The GitHub repository MariamAnwer820/Document-Image-Classification contains a labelled image folder "rvlcdip_preprocessed1" with 10 categories: ADVE, email, form, letter, memo, news, note, report, resume, scientific document. Examples follow, each with its label.

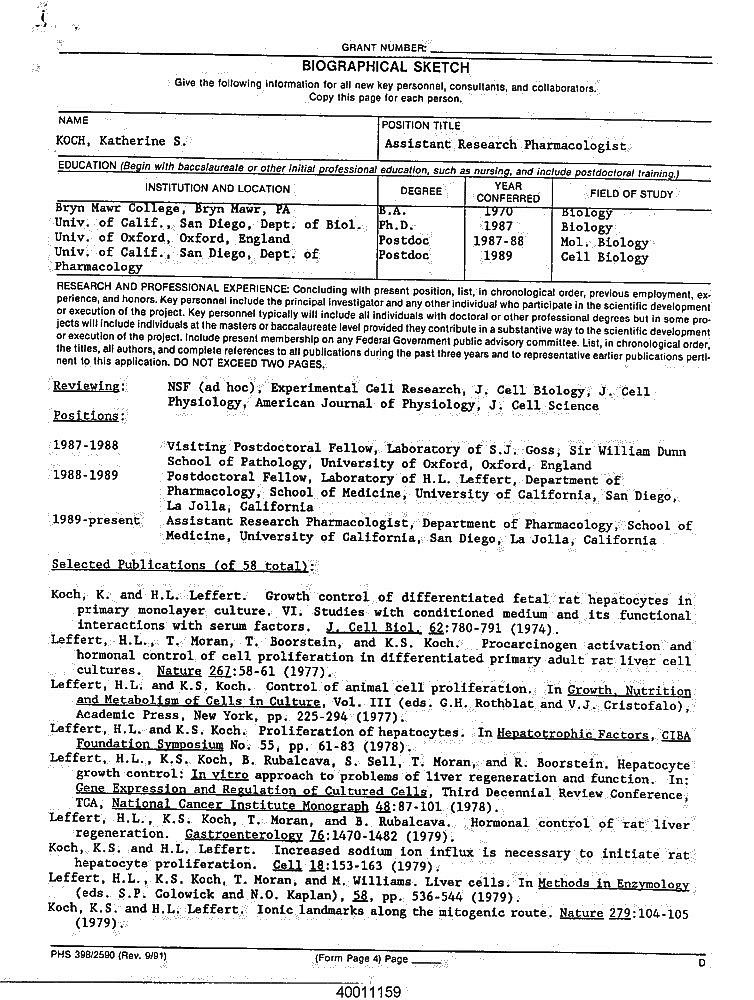
Label: resume

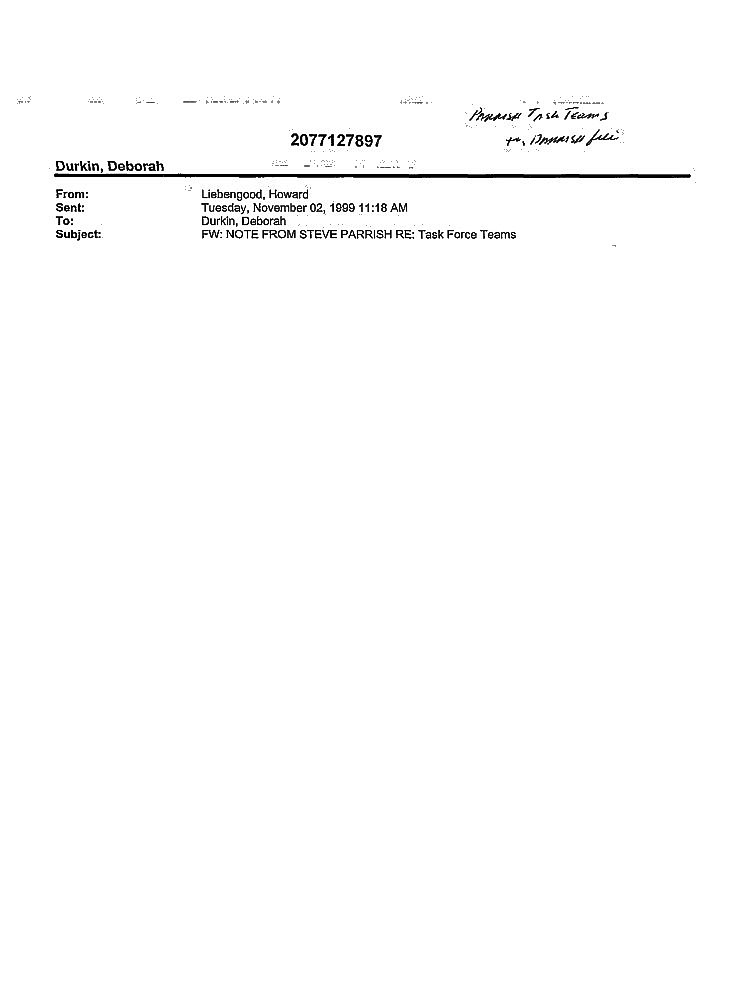
Label: email

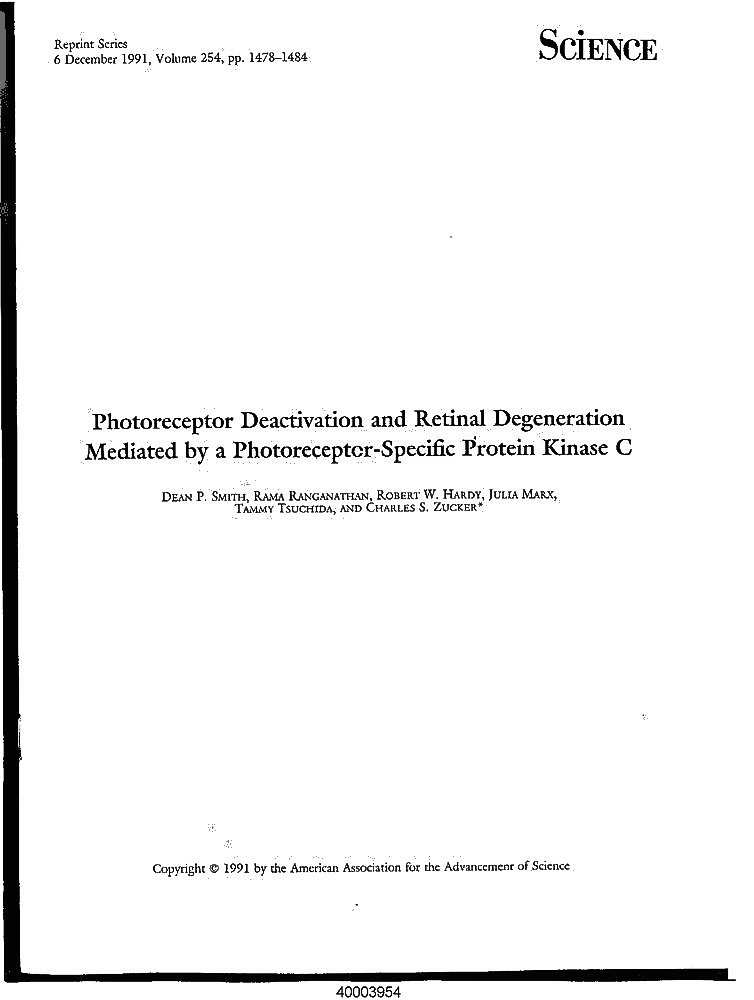
Label: scientific document

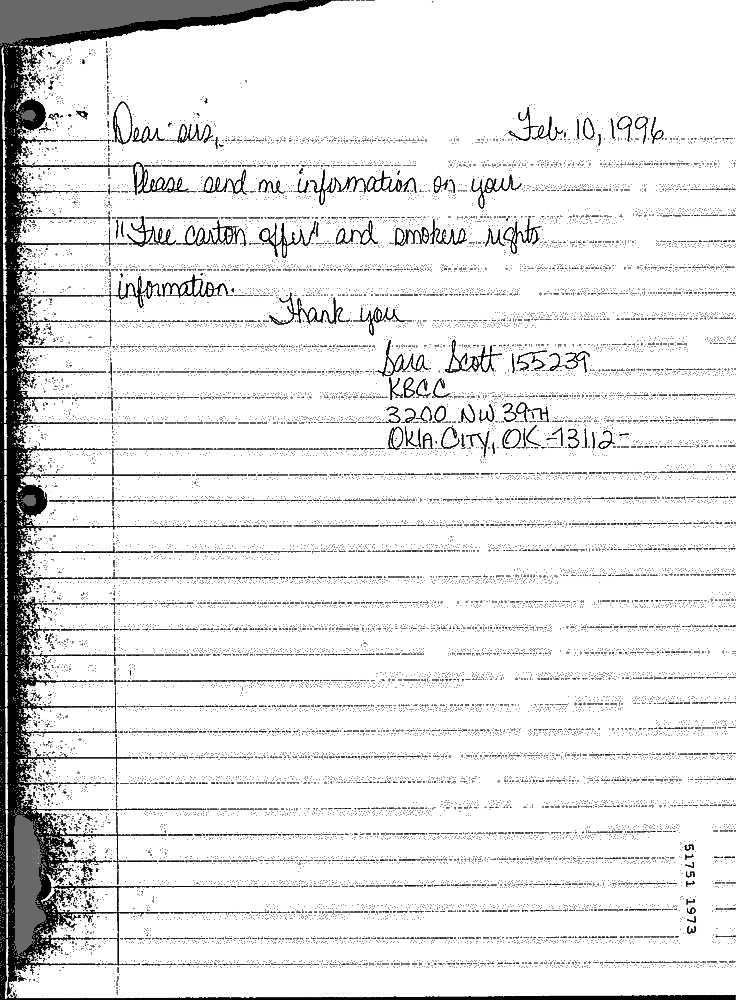
Label: note

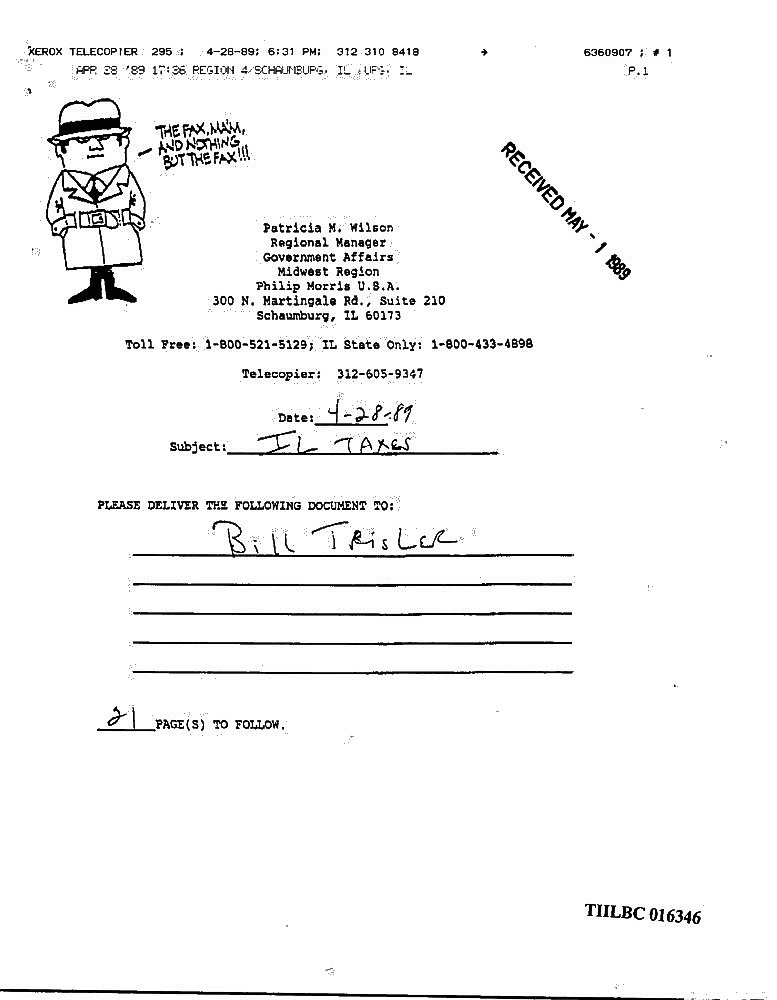
Label: memo

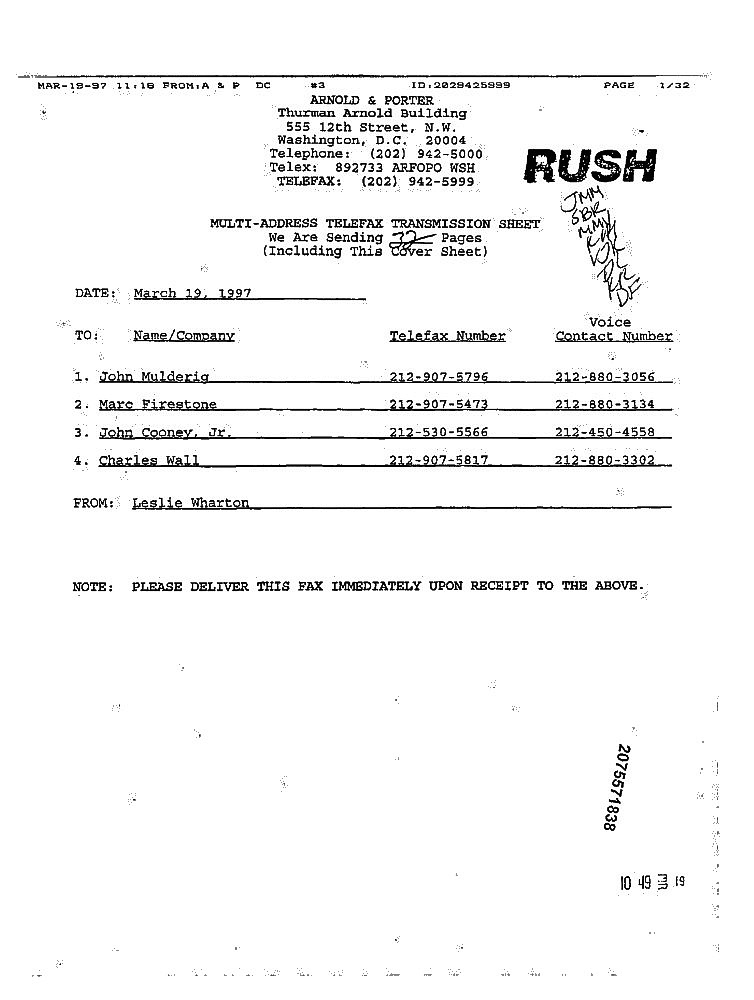
Label: form
